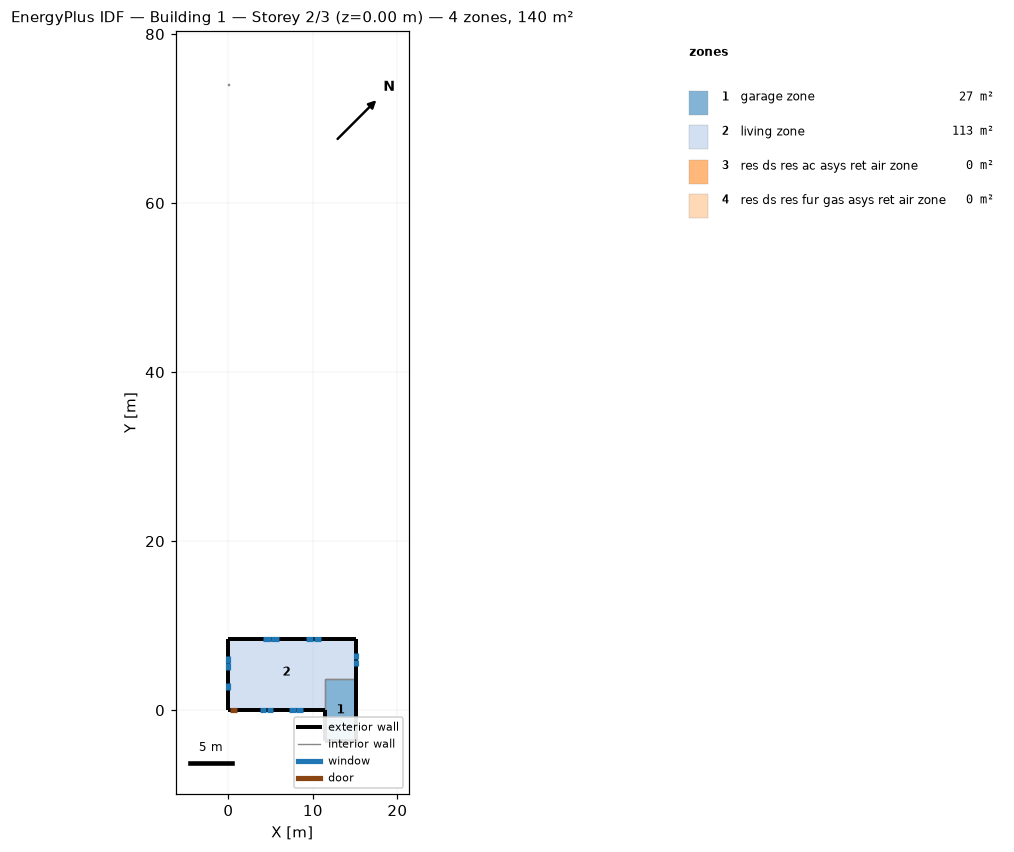
=== STOREY PLAN SPEC (per zone: floor XY polygon, exterior-wall plan segments, windows/doors) ===
zone 1: garage zone  (26.8 m²)
  floor: (11.45, -3.66) (11.45, 3.66) (15.10, 3.66) (15.10, -3.66)
  exterior wall: (11.45, 0.00) – (11.45, -3.66)  [3.7 m]
  exterior wall: (11.45, -3.66) – (15.10, -3.66) – (13.27, -3.66)  [5.5 m]
  exterior wall: (15.10, -3.66) – (15.10, 3.66)  [7.3 m]
  exterior wall: (11.45, -3.66) – (15.10, -3.66)  [3.7 m]
  interior walls: 2
zone 2: living zone  (113.3 m²)
  floor: (0.00, 0.00) (0.00, 8.39) (15.10, 8.39) (15.10, 3.66) (11.45, 3.66) (11.45, 0.00)
  exterior wall: (15.10, 3.66) – (15.10, 8.39)  [4.7 m]
    window: (15.10, 5.27) – (15.10, 5.99)  [0.7 m²]
    window: (15.10, 6.05) – (15.10, 6.78)  [0.7 m²]
  exterior wall: (1.05, 0.00) – (11.45, 0.00)  [10.4 m]
    window: (3.69, 0.00) – (4.48, 0.00)  [0.8 m²]
    window: (4.54, 0.00) – (5.34, 0.00)  [0.8 m²]
    window: (7.16, 0.00) – (7.95, 0.00)  [0.8 m²]
    window: (8.01, 0.00) – (8.80, 0.00)  [0.8 m²]
  exterior wall: (0.13, 0.00) – (1.05, 0.00)  [0.9 m]
    door: (0.15, 0.00) – (1.02, 0.00)  [1.9 m²]
  exterior wall: (0.13, 0.00) – (0.00, 0.00)  [0.1 m]
  exterior wall: (0.00, 8.39) – (0.00, 0.00)  [8.4 m]
    window: (0.00, 6.41) – (0.00, 5.62)  [0.8 m²]
    window: (0.00, 5.56) – (0.00, 4.78)  [0.8 m²]
    window: (0.00, 3.19) – (0.00, 2.41)  [0.8 m²]
  exterior wall: (15.10, 8.39) – (0.00, 8.39)  [15.1 m]
    window: (11.01, 8.39) – (10.10, 8.39)  [1.1 m²]
    window: (10.04, 8.39) – (9.13, 8.39)  [1.1 m²]
    window: (5.98, 8.39) – (5.06, 8.39)  [1.1 m²]
    window: (5.00, 8.39) – (4.09, 8.39)  [1.1 m²]
  interior walls: 2
zone 3: res ds res ac asys ret air zone  (0.0 m²)
  floor: (0.00, 74.00) (0.00, 74.10) (0.10, 74.10) (0.10, 74.00)
  interior walls: 4
zone 4: res ds res fur gas asys ret air zone  (0.0 m²)
  floor: (0.00, 74.00) (0.00, 74.10) (0.10, 74.10) (0.10, 74.00)
  interior walls: 4

=== DERIVED (storey summary) ===
Building: Building 1
Storey: 2 of 3  (floor level z = 0.00 m)
Storey gross floor area: 140.1 m²
Zones on this storey: 4
  - garage zone: floor 26.8 m²; exterior wall 20.1 m (37.3 m²); WWR 0.0%
  - living zone: floor 113.3 m²; exterior wall 39.7 m (96.7 m²); 13 window(s) 11.6 m²; WWR 12.0%; 1 door(s)
  - res ds res ac asys ret air zone: floor 0.0 m²
  - res ds res fur gas asys ret air zone: floor 0.0 m²
Zone adjacency (shared interzone walls):
  - garage zone ↔ living zone